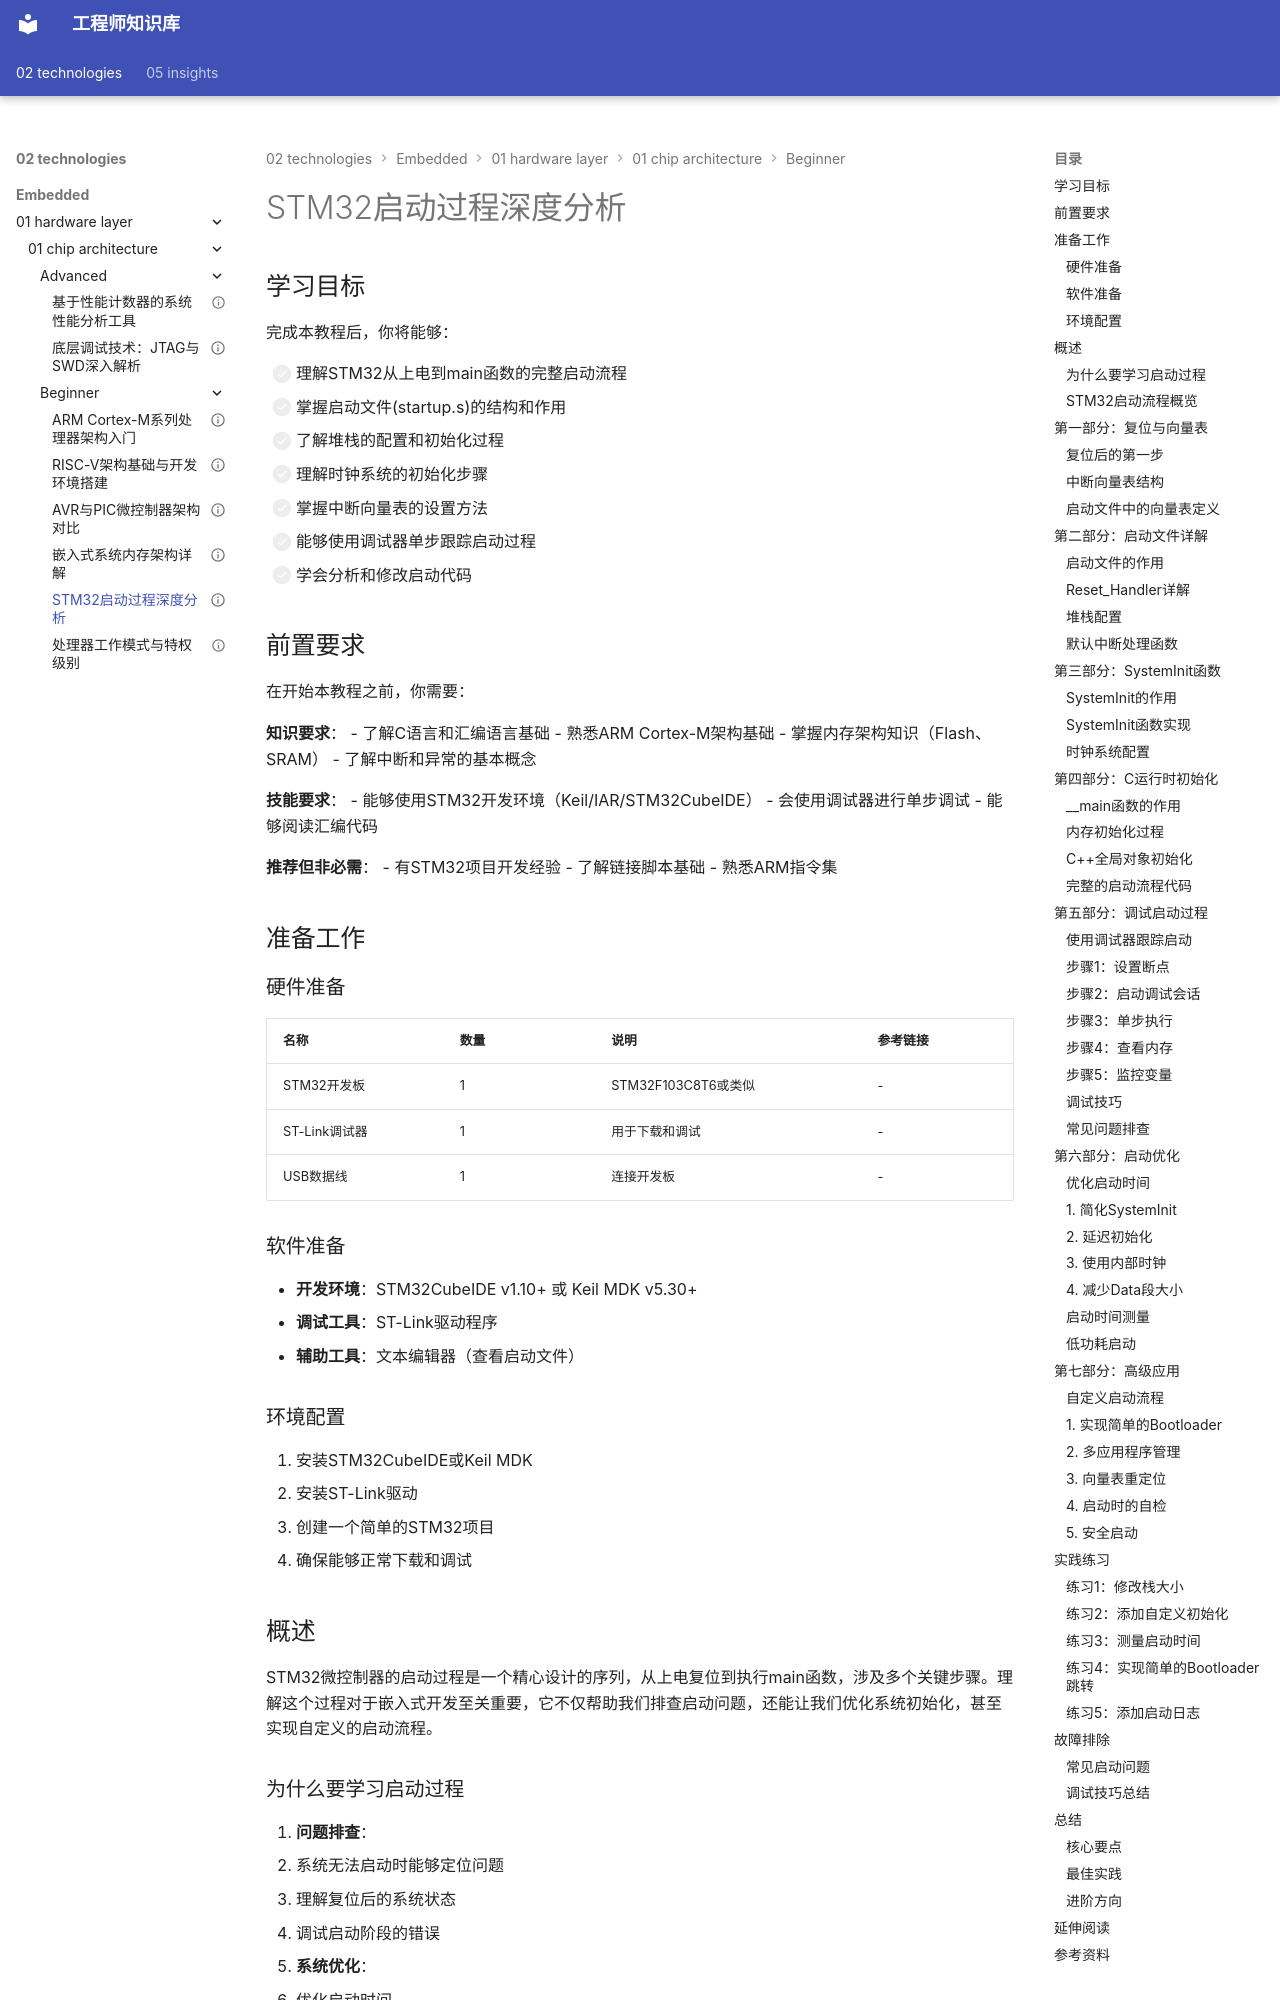

repository: Vuiora/knowledge-os · page: 02-technologies/embedded/01-hardware-layer/01-chip-architecture/beginner/05-stm32-boot-process/index.html · generator: mkdocs

---
# 基础信息
title: "STM32启动过程深度分析"
description: "深入解析STM32微控制器的启动流程，从上电复位到main函数执行，详细讲解启动文件、堆栈配置、时钟初始化、中断向量表设置等关键步骤，并通过调试器单步跟踪启动过程"
slug: "stm32-boot-process-deep-dive"

# 分类信息
domain: "01-hardware-layer"
module: "01-chip-architecture"
content_type: "tutorial"
skill_level: "beginner"

# 标签和关联
tags:
  - STM32
  - 启动流程
  - 系统初始化
  - 启动文件
  - 时钟配置
prerequisites:
  - "04-memory-architecture"
related_contents: []

# 学习信息
estimated_time: 50
difficulty_score: 3

# 作者和版本
author: "嵌入式知识平台内容团队"
author_id: ""
created_at: "2026-03-07"
updated_at: "2026-03-07"
version: "1.0.0"

# 语言和本地化
language: "zh-CN"
translations: []

# 状态和可见性
status: "draft"
is_featured: false
is_premium: false

# SEO和元数据
keywords:
  - STM32启动
  - 启动文件
  - 系统初始化
  - 中断向量表
  - 时钟配置
cover_image: ""
---

# STM32启动过程深度分析

## 学习目标

完成本教程后，你将能够：

- [ ] 理解STM32从上电到main函数的完整启动流程
- [ ] 掌握启动文件(startup.s)的结构和作用
- [ ] 了解堆栈的配置和初始化过程
- [ ] 理解时钟系统的初始化步骤
- [ ] 掌握中断向量表的设置方法
- [ ] 能够使用调试器单步跟踪启动过程
- [ ] 学会分析和修改启动代码

## 前置要求

在开始本教程之前，你需要：

**知识要求**：
- 了解C语言和汇编语言基础
- 熟悉ARM Cortex-M架构基础
- 掌握内存架构知识（Flash、SRAM）
- 了解中断和异常的基本概念

**技能要求**：
- 能够使用STM32开发环境（Keil/IAR/STM32CubeIDE）
- 会使用调试器进行单步调试
- 能够阅读汇编代码

**推荐但非必需**：
- 有STM32项目开发经验
- 了解链接脚本基础
- 熟悉ARM指令集

## 准备工作

### 硬件准备

| 名称 | 数量 | 说明 | 参考链接 |
|------|------|------|----------|
| STM32开发板 | 1 | STM32F103C8T6或类似 | - |
| ST-Link调试器 | 1 | 用于下载和调试 | - |
| USB数据线 | 1 | 连接开发板 | - |

### 软件准备

- **开发环境**：STM32CubeIDE v1.10+ 或 Keil MDK v5.30+
- **调试工具**：ST-Link驱动程序
- **辅助工具**：文本编辑器（查看启动文件）

### 环境配置

1. 安装STM32CubeIDE或Keil MDK
2. 安装ST-Link驱动
3. 创建一个简单的STM32项目
4. 确保能够正常下载和调试

## 概述

STM32微控制器的启动过程是一个精心设计的序列，从上电复位到执行main函数，涉及多个关键步骤。理解这个过程对于嵌入式开发至关重要，它不仅帮助我们排查启动问题，还能让我们优化系统初始化，甚至实现自定义的启动流程。
